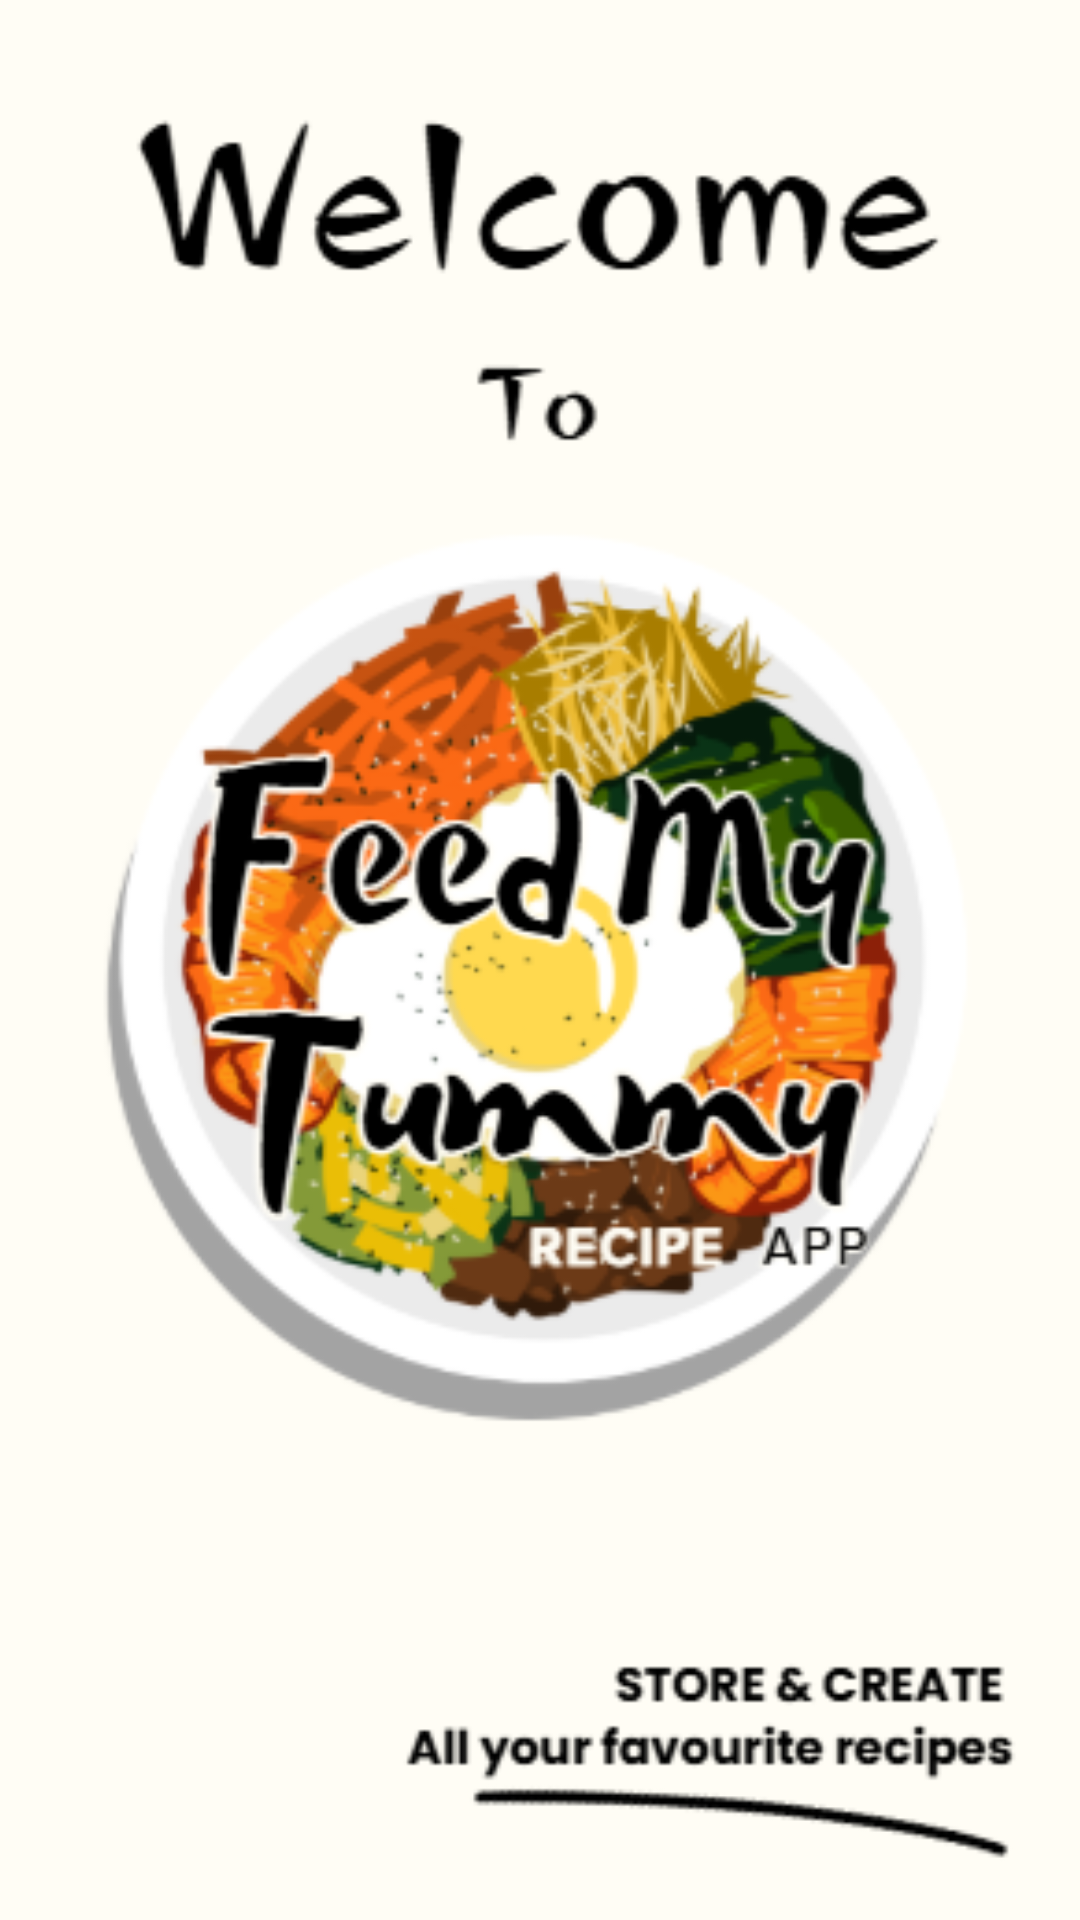

Produce the Android XML layout that renders to this screen, including the resource entries it uses.
<!-- AndroidManifest.xml: application theme Theme.FeedMyTummy -->
<!-- res/layout/fragment_welcome.xml -->
<?xml version="1.0" encoding="utf-8"?>
<androidx.constraintlayout.widget.ConstraintLayout xmlns:android="http://schemas.android.com/apk/res/android"
    xmlns:app="http://schemas.android.com/apk/res-auto"
    xmlns:tools="http://schemas.android.com/tools"
    android:id="@+id/main"
    android:layout_width="match_parent"
    android:layout_height="match_parent"
    android:background="#FFFDF5">


    <ImageView
        android:id="@+id/imageView4"
        android:layout_width="412dp"
        android:layout_height="750dp"
        android:src="@drawable/splash_welcome"
        app:layout_constraintBottom_toBottomOf="parent"
        app:layout_constraintEnd_toEndOf="parent"
        app:layout_constraintStart_toStartOf="parent"
        app:layout_constraintTop_toTopOf="parent" />

</androidx.constraintlayout.widget.ConstraintLayout>
<!-- resources referenced by this layout -->
<resources>
  <!-- drawable splash_welcome: png bitmap (drawable, 85366 bytes) -->
  <style name="Theme.FeedMyTummy" parent="Base.Theme.FeedMyTummy" />
  <style name="Base.Theme.FeedMyTummy" parent="Theme.Material3.DayNight.NoActionBar">
          
          
      </style>
</resources>
